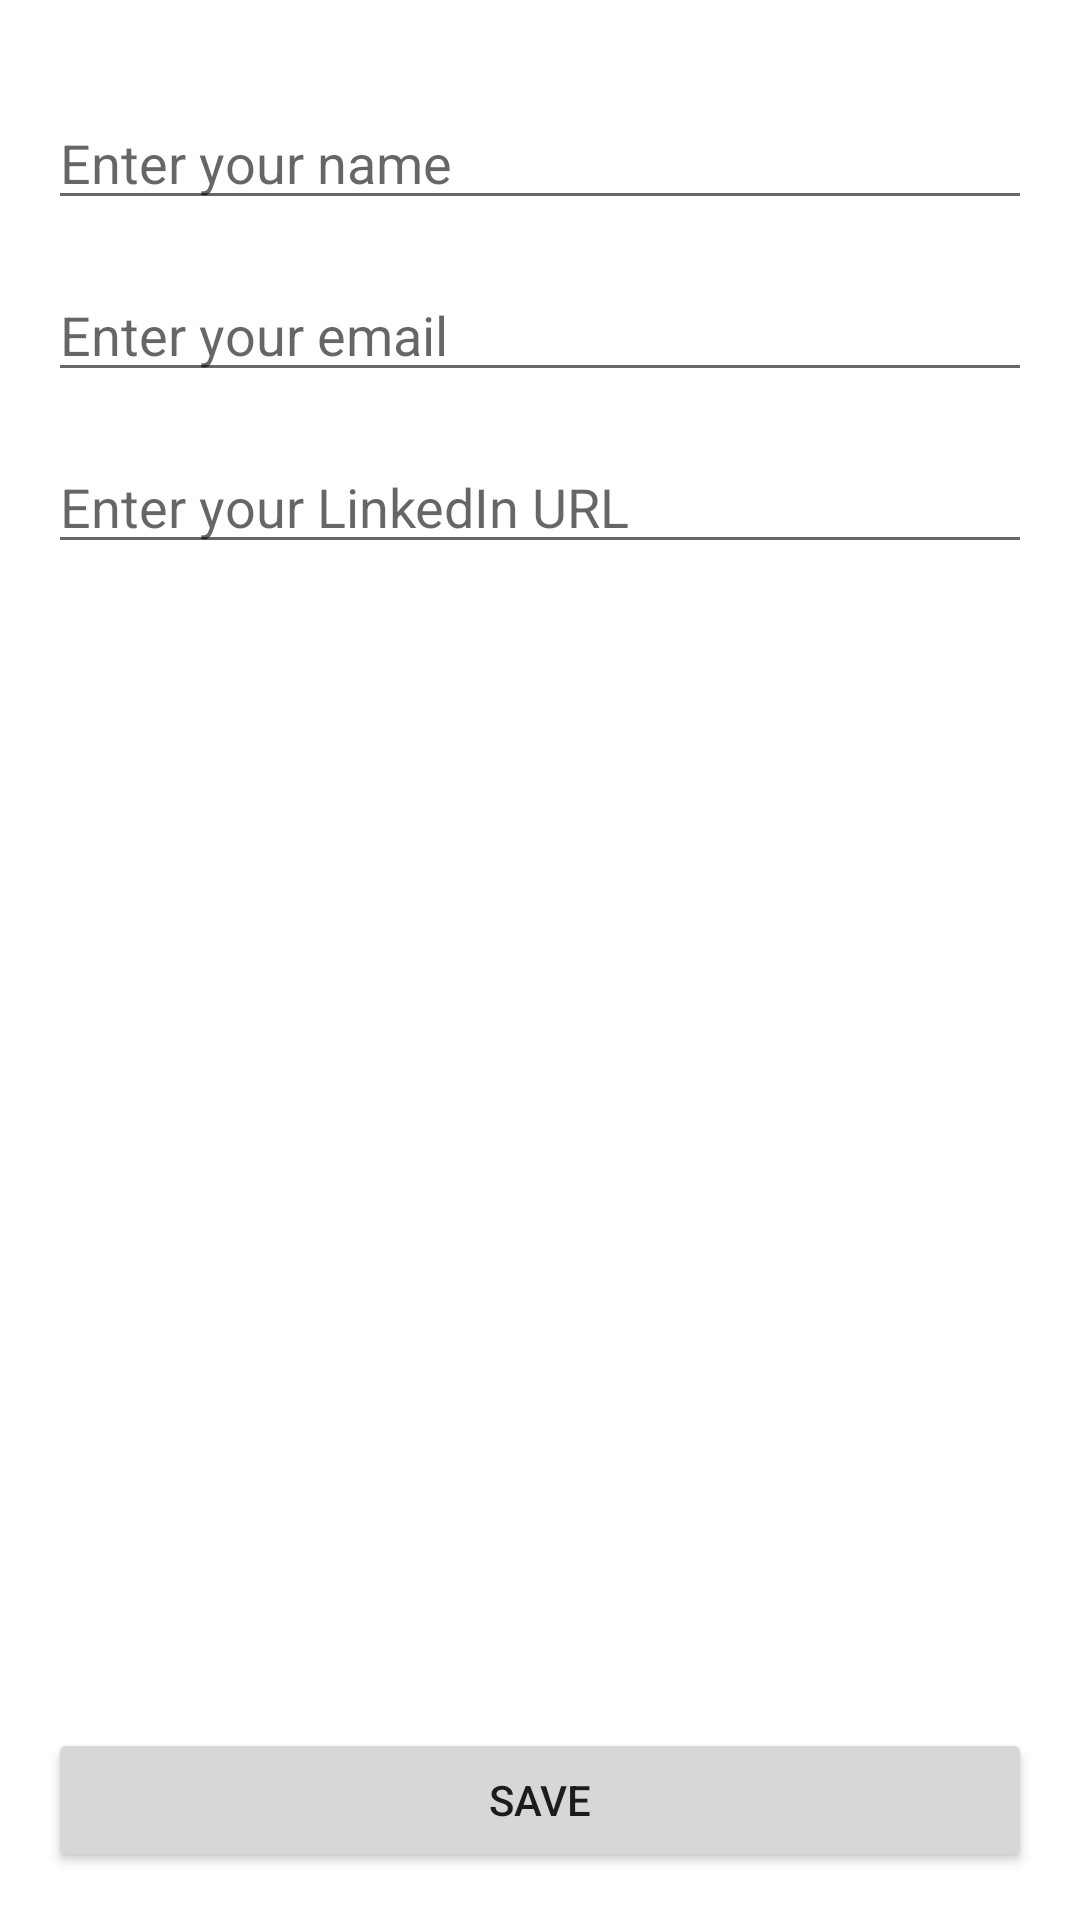

The Android layout XML behind this screen, and the referenced resources:
<!-- AndroidManifest.xml: fallback theme Theme.MaterialComponents.DayNight.NoActionBar -->
<!-- res/layout/fragment_create_profile.xml -->
<?xml version="1.0" encoding="utf-8"?>
<androidx.constraintlayout.widget.ConstraintLayout xmlns:android="http://schemas.android.com/apk/res/android"
    xmlns:app="http://schemas.android.com/apk/res-auto"
    xmlns:tools="http://schemas.android.com/tools"
    android:layout_width="match_parent"
    android:layout_height="match_parent"
    tools:context=".CreateProfileFragment">

    
    <EditText
        android:id="@+id/editTextName"
        android:layout_width="0dp"
        android:layout_height="wrap_content"
        android:layout_marginStart="16dp"
        android:layout_marginTop="32dp"
        android:layout_marginEnd="16dp"
        android:hint="@string/name_hint"
        android:inputType="textPersonName"
        app:layout_constraintTop_toTopOf="parent"
        app:layout_constraintStart_toStartOf="parent"
        app:layout_constraintEnd_toEndOf="parent"/>

    
    <EditText
        android:id="@+id/editTextEmail"
        android:layout_width="0dp"
        android:layout_height="wrap_content"
        android:layout_margin="16dp"
        android:hint="@string/email_hint"
        android:inputType="textEmailAddress"
        app:layout_constraintTop_toBottomOf="@id/editTextName"
        app:layout_constraintStart_toStartOf="parent"
        app:layout_constraintEnd_toEndOf="parent"/>

    
    <EditText
        android:id="@+id/editTextLinkedIn"
        android:layout_width="0dp"
        android:layout_height="wrap_content"
        android:layout_margin="16dp"
        android:hint="@string/linkedin_hint"
        android:inputType="textUri"
        app:layout_constraintTop_toBottomOf="@id/editTextEmail"
        app:layout_constraintStart_toStartOf="parent"
        app:layout_constraintEnd_toEndOf="parent"/>

    
    <Button
        android:id="@+id/buttonSave"
        android:layout_width="0dp"
        android:layout_height="wrap_content"
        android:layout_margin="16dp"
        android:text="@string/save"
        app:layout_constraintBottom_toBottomOf="parent"
        app:layout_constraintStart_toStartOf="parent"
        app:layout_constraintEnd_toEndOf="parent"/>
</androidx.constraintlayout.widget.ConstraintLayout>
<!-- resources referenced by this layout -->
<resources>
  <string name="email_hint">Enter your email</string>
  <string name="linkedin_hint">Enter your LinkedIn URL</string>
  <string name="name_hint">Enter your name</string>
  <string name="save">Save</string>
</resources>
